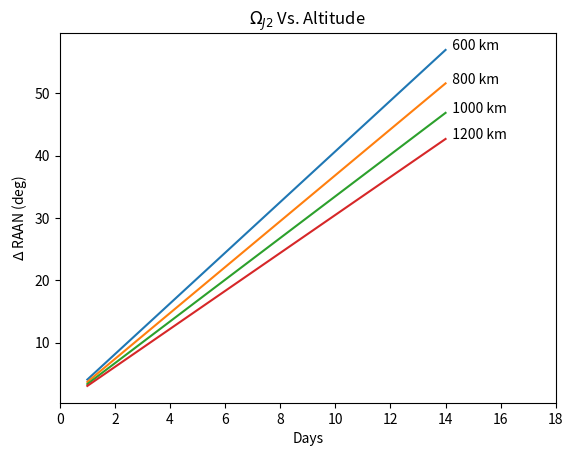

Python code for this plot:
import numpy as np 
import matplotlib.pyplot as plt 

def raanrate(a):
        
    return -3/2 * np.sqrt((3.986e14)/(6.378e6 + a)**3) * ((1.08263*10**(-3)) * np.cos(np.radians(56)))/(1-0.001**2)**2 * (6.378e6/ (6.378e6 + a))**2



t = 86400 

sched = np.arange(1,15)

ts = sched*t 

plt.plot(sched,abs(np.degrees(raanrate(600e3)*ts)))
plt.text(sched[-1], abs(np.degrees(raanrate(600e3)*ts))[-1], f'  {600e3/1e3:.0f} km')  #, va='center')

plt.plot(sched,abs(np.degrees(raanrate(800e3)*ts)))
plt.text(sched[-1], abs(np.degrees(raanrate(800e3)*ts))[-1], f'  {800e3/1e3:.0f} km')  #, va='center')

plt.plot(sched,abs(np.degrees(raanrate(1000e3)*ts)))
plt.text(sched[-1], abs(np.degrees(raanrate(1000e3)*ts))[-1], f'  {1000e3/1e3:.0f} km')  #, va='center')

plt.plot(sched,abs(np.degrees(raanrate(1200e3)*ts)))
plt.text(sched[-1], abs(np.degrees(raanrate(1200e3)*ts))[-1], f'  {1200e3/1e3:.0f} km')  #, va='center')

plt.xlim(0,18)


plt.title("$\Omega_{J2}$ Vs. Altitude")
plt.ylabel("$\Delta$ RAAN (deg)")
plt.xlabel("Days")
plt.show()
 
